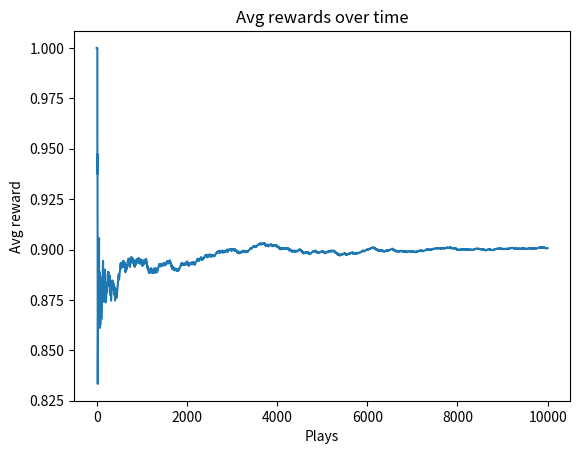

The matplotlib source for this figure:
import random
import matplotlib.pyplot as plt

EPSILON = 0.2

class Environment:
    def __init__(self, n):
        self.steps_remaining = 10000
        self.num_slot_machines = n
        self.payout_probabilities = [random.random() for _ in range(self.num_slot_machines)]
        self.observed_payout_average = [0 for _ in range(self.num_slot_machines)]
        self.num_played = [0 for _ in range(self.num_slot_machines)]

    def get_action(self):
      if random.random() < EPSILON:
        return random.randint(0, self.num_slot_machines - 1)
      
      max_payout = float('-inf')
      best_action = None

      for idx, num in enumerate(self.observed_payout_average):
        if num > max_payout:
          max_payout = num
          best_action = idx

      return best_action

    def action(self, action: int):
      reward = 1 if random.random() <= self.payout_probabilities[action] else 0       # Pays out $1 if successful

      # Update record
      new_payout_average = (self.observed_payout_average[action] * self.num_played[action] + reward) \
                            / (self.num_played[action] + 1)
      self.observed_payout_average[action] = new_payout_average
      self.num_played[action] += 1

      self.steps_remaining -= 1
      return reward
    
    def is_done(self):
        return self.steps_remaining == 0
    

class Agent:
    def __init__(self):
        self.reward = 0.0
        self.steps = 0
        self.avg_reward = []

    def step(self, env: Environment):
        self.steps += 1
        action = env.get_action()
        reward = env.action(action)
        self.reward += reward
        self.avg_reward.append(self.reward / self.steps)

if __name__ == "__main__":
    env = Environment(10)
    agent = Agent()
   
    
    while not env.is_done():
      agent.step(env)

    print("The cumulative reward is: ", agent.reward)
    print("The historical payouts were: ", env.observed_payout_average)
    print("Having paid out, this many times: ", env.num_played)

    plt.plot(agent.avg_reward)
    plt.title("Avg rewards over time")
    plt.xlabel("Plays")
    plt.ylabel("Avg reward")
    plt.show()
